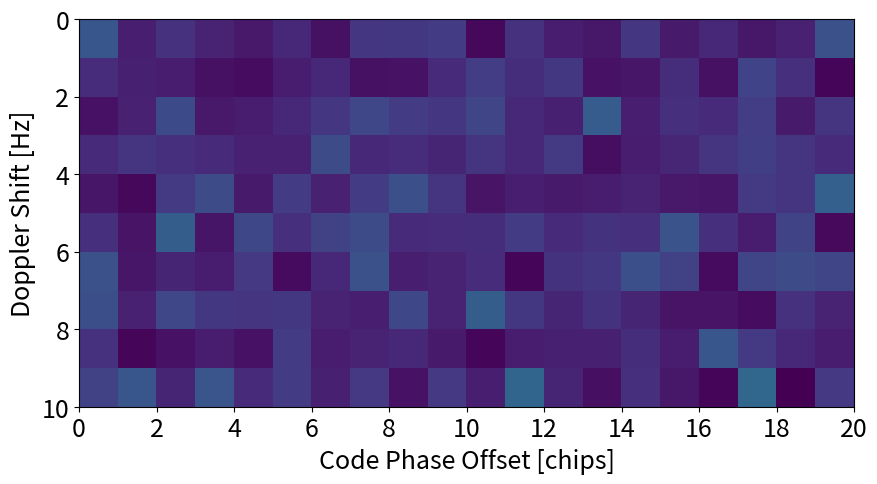
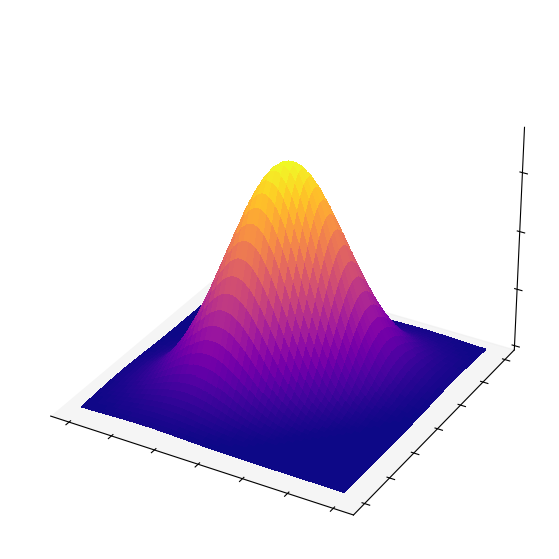
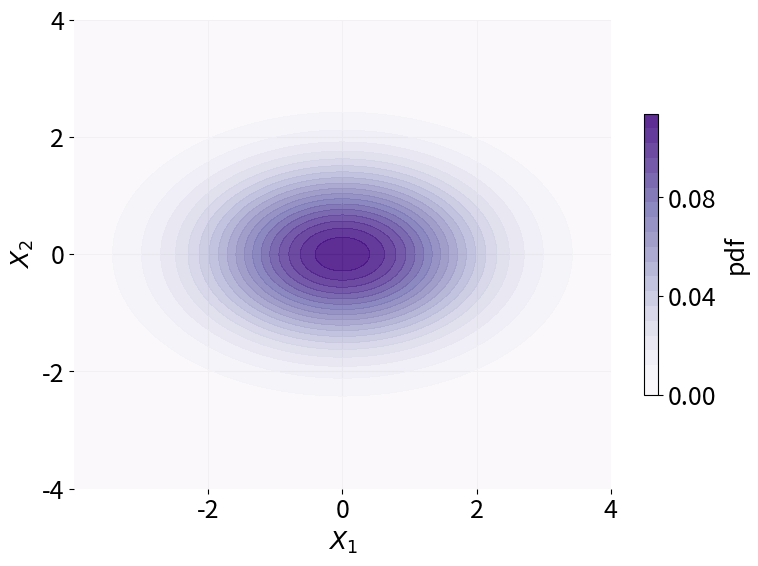
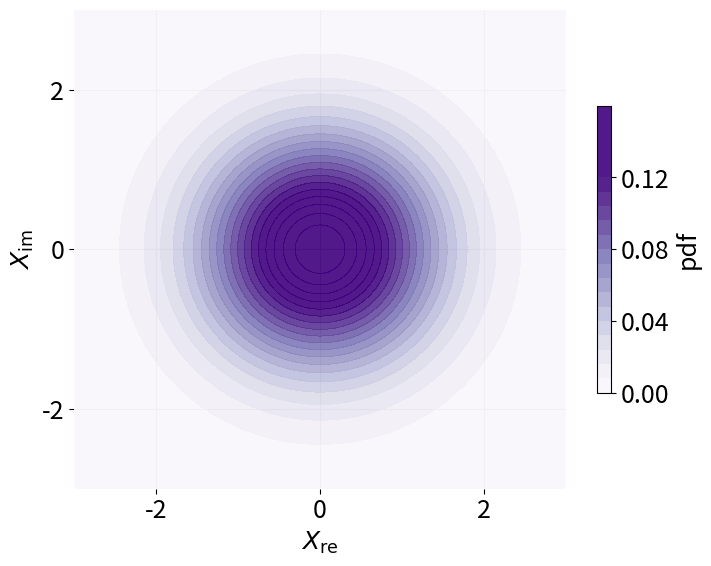
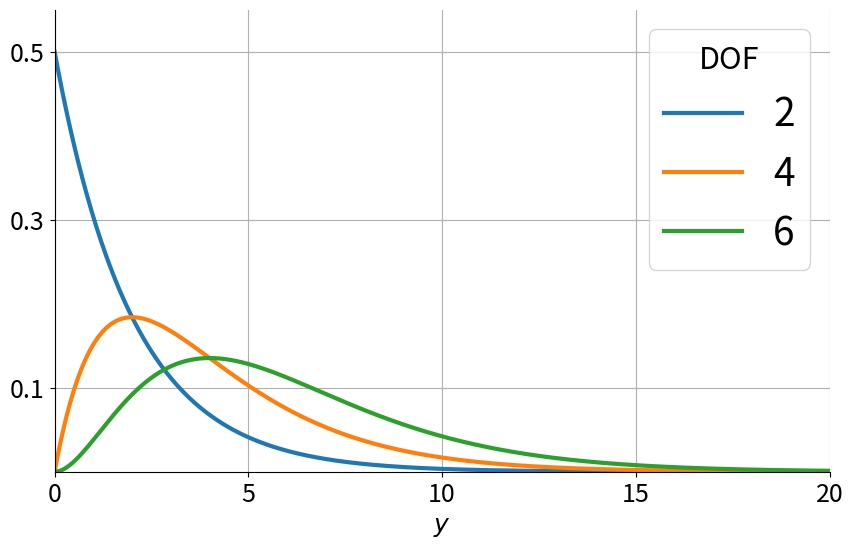
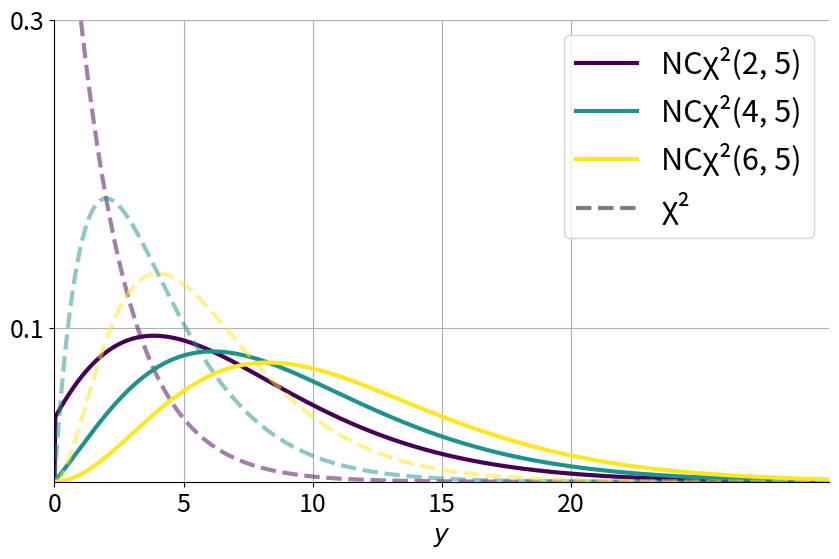
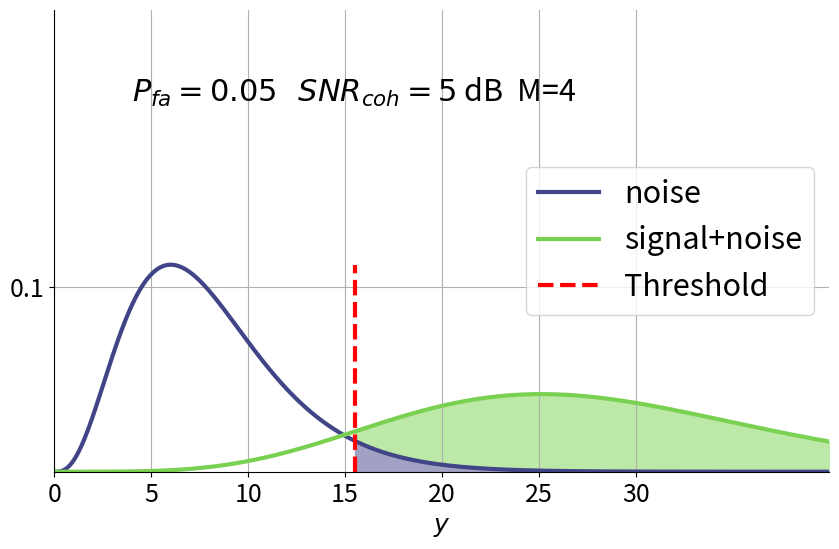
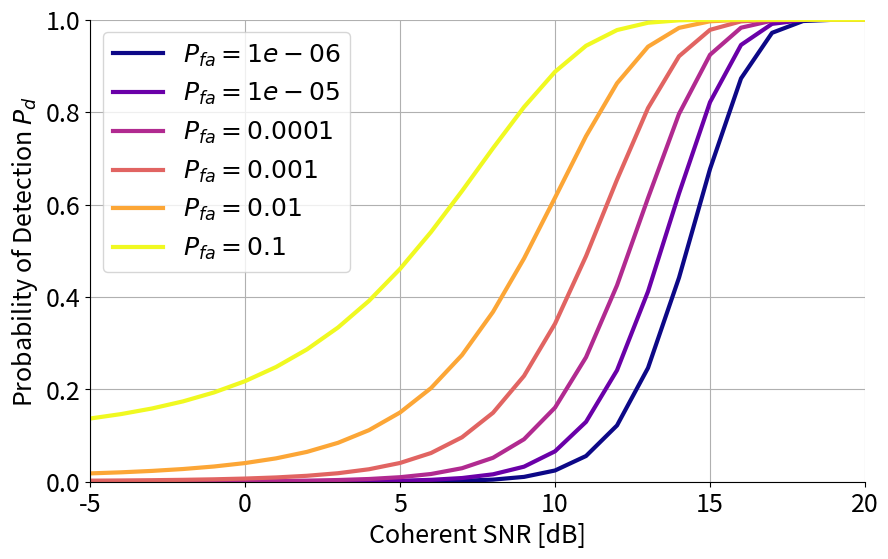
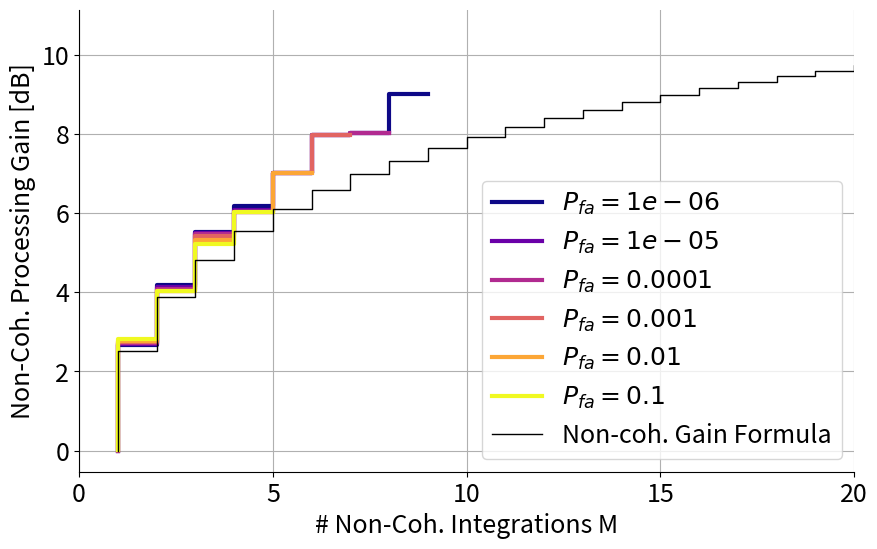
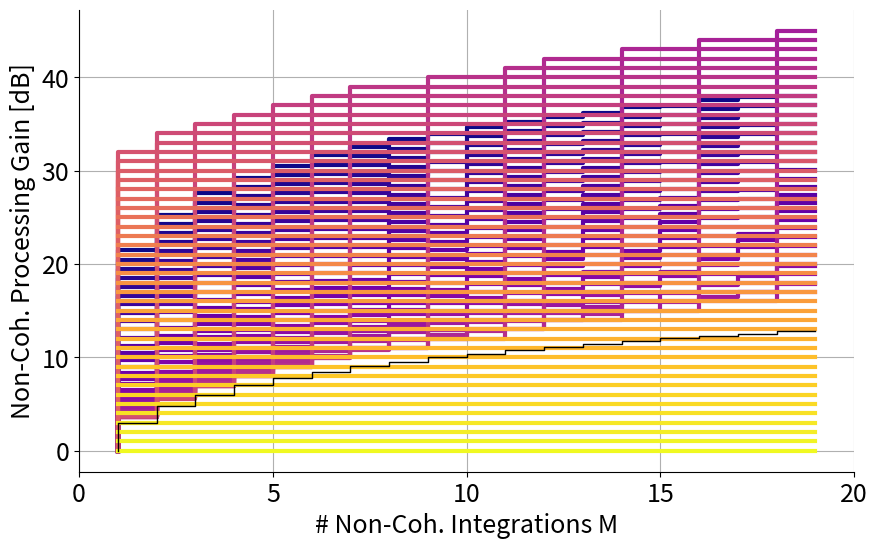

Write the Python code that produced these figures, in order.
import numpy as np
import matplotlib.pyplot as plt

from scipy.stats import multivariate_normal
from scipy.stats import chi2, ncx2
from scipy import special

fig = plt.figure(figsize=(10, 6), dpi=200)
plt.rcParams.update({"font.size": 18})
ax = fig.add_subplot(1, 1, 1)
corr_shape = (10, 20)
mock_corr = np.random.randn(corr_shape[0], corr_shape[1]) + 1j * np.random.randn(corr_shape[0], corr_shape[1])
# mock_corr[4, 12] += 10  # Add a peak
im = ax.imshow(np.abs(mock_corr), extent=(0, corr_shape[1], corr_shape[0], 0), vmin=0, vmax=10)
ax.set_xticks(np.arange(0, corr_shape[1]+1, 2))
ax.set_xlabel("Code Phase Offset [chips]")
ax.set_ylabel("Doppler Shift [Hz]")

# make joint normal random pdf in 3D

from mpl_toolkits.mplot3d import Axes3D # For 3D surface plot

# 1. Define the parameters of the 2D joint normal distribution
mean = np.array([0, 0])  # Mean vector (mu_x, mu_y)
covariance = np.array([[1, 0.5],
                       [0.5, 1]]) # Covariance matrix

# 2. Create a grid of points for the X and Y axes
N = 1000 # Number of points in each dimension
x = np.linspace(-3, 3, N)
y = np.linspace(-3, 3, N)
X, Y = np.meshgrid(x, y) # Create a 2D grid

# 3. Combine X and Y into a single array of coordinates
pos = np.empty(X.shape + (2,))
pos[:, :, 0] = X
pos[:, :, 1] = Y

# 4. Create a multivariate normal distribution object
rv = multivariate_normal(mean, covariance)

# 5. Calculate the PDF values for each point on the grid
Z = rv.pdf(pos)

# 6. Plot the 2D joint normal PDF
fig = plt.figure(figsize=(10, 7), dpi=200)
ax = fig.add_subplot(111, projection="3d")

# Create a 3D surface plot
ax.plot_surface(X, Y, Z, cmap="plasma", antialiased=False, edgecolor="none", alpha=1.0)
# ax.set_xlabel("$X_1$")
# ax.set_ylabel("$X_2$")
# ax.set_zlabel("pdf($X_1, X_2$)")
ax.xaxis.set_pane_color((1.0, 1.0, 1.0, 0.0))
ax.yaxis.set_pane_color((1.0, 1.0, 1.0, 0.0))
ax.yaxis.gridlines.set_visible(False)
ax.xaxis.gridlines.set_visible(False)
ax.zaxis.gridlines.set_visible(False)
# ax.zaxis.set_ticks([])
# ax.set_zticks([])
for axis in [ax.xaxis, ax.yaxis, ax.zaxis]:
    axis.set_ticklabels([])
#     axis._axinfo["axisline"]["linewidth"] = 1
#     axis._axinfo["axisline"]["color"] = "b"
#     axis._axinfo["grid"]["linewidth"] = 0.5
#     axis._axinfo["grid"]["linestyle"] = "--"
#     axis._axinfo["grid"]["color"] = "#d1d1d1"
#     axis._axinfo["tick"]["inward_factor"] = 0.0
#     axis._axinfo["tick"]["outward_factor"] = 0.0
    # axis.set_pane_color((0, 0, 0))
plt.tight_layout()
plt.show()

mean = np.array([0, 0])  # Mean vector (mu_x, mu_y)
covariance = np.array([[2, 0.0],
                       [0.0, 1]])
# covariance = np.array([[2, 0.7],
#                        [0.7, 1]])

# 2. Create a grid of points for the X and Y axes
N = 1000 # Number of points in each dimension
x = np.linspace(-4, 4, N)
y = np.linspace(-4, 4, N)
X, Y = np.meshgrid(x, y) # Create a 2D grid

# 3. Combine X and Y into a single array of coordinates
pos = np.empty(X.shape + (2,))
pos[:, :, 0] = X
pos[:, :, 1] = Y

# 4. Create a multivariate normal distribution object
rv = multivariate_normal(mean, covariance)

# 5. Calculate the PDF values for each point on the grid
Z = rv.pdf(pos)

# Plot contour of the 2D joint normal PDF
fig = plt.figure(figsize=(8, 6), dpi=200)
ax = fig.add_subplot(111)
contour = ax.contourf(X, Y, Z, levels=20, cmap="Purples", vmin=-0, vmax=.12, zorder=2, alpha=.9)
ax.set_xlabel("$X_1$")
ax.set_ylabel("$X_2$")
ax.set_yticks([-4, -2, 0, 2, 4])
ax.set_xticks([-2, 0, 2, 4])
for sp in ax.spines.values():
    sp.set_visible(False)
ax.grid(zorder=1)
cb = plt.colorbar(contour, ax=ax, label="pdf", shrink=0.6)
cb.set_ticks([0, 0.04, 0.08])
# cb.set_ticks([0, 0.04, 0.08, 0.12])
# ax.text(0.1, 0.8, transform=ax.transAxes, fontsize=22)
plt.tight_layout()
plt.show()

# samples = ...
# np.mean(samples)
# np.var(samples)

mean = np.array([0, 0])  # Mean vector (mu_x, mu_y)
covariance = np.array([[1, 0.0],
                       [0.0, 1]])

# 2. Create a grid of points for the X and Y axes
N = 1000 # Number of points in each dimension
x = np.linspace(-3, 3, N)
y = np.linspace(-3, 3, N)
X, Y = np.meshgrid(x, y) # Create a 2D grid

# 3. Combine X and Y into a single array of coordinates
pos = np.empty(X.shape + (2,))
pos[:, :, 0] = X
pos[:, :, 1] = Y

# 4. Create a multivariate normal distribution object
rv = multivariate_normal(mean, covariance)

# 5. Calculate the PDF values for each point on the grid
Z = rv.pdf(pos)

# Plot contour of the 2D joint normal PDF
fig = plt.figure(figsize=(7.5, 6), dpi=200)
ax = fig.add_subplot(111)
contour = ax.contourf(X, Y, Z, levels=20, cmap="Purples", vmin=-0, vmax=.12, zorder=2, alpha=.9)
ax.set_xlabel("$X_\\text{re}$")
ax.set_ylabel("$X_\\text{im}$")
ax.set_yticks([-2, 0, 2])
ax.set_xticks([-2, 0, 2])
for sp in ax.spines.values():
    sp.set_visible(False)
ax.grid(zorder=1)
cb = plt.colorbar(contour, ax=ax, label="pdf", shrink=0.6)
# cb.set_ticks([0, 0.04, 0.08])
cb.set_ticks([0, 0.04, 0.08, 0.12])
# ax.text(0.1, 0.8, transform=ax.transAxes, fontsize=22)
plt.tight_layout()
plt.show()

# Plot chi-squared distribution with 2, 4, and 6 degrees of freedom

df_values = [2, 4, 6]  # Degrees of freedom
x = np.linspace(0, 20, 1000)
plt.rcParams.update({"font.size": 18})
fig = plt.figure(figsize=(10, 6), dpi=200)
ax = fig.add_subplot(1, 1, 1)
for df in df_values:
    ax.plot(x, chi2.pdf(x, df), label=f"{df}", lw=3)
# ax.set_title("Chi-Squared Distribution")
ax.set_xlabel("$y$")
ax.set_xticks([0, 5, 10, 15, 20])
ax.set_yticks([0.1, 0.3, 0.5])
ax.set_ylim(0, 0.55)
ax.set_xlim(0, 20)
ax.spines["top"].set_visible(False)
ax.spines["right"].set_visible(False)
# ax.set_ylabel("Probability Density Function (pdf)")
leg = ax.legend(fontsize=28)
leg.set_title("DOF", prop={"size": 22})
ax.grid()
plt.show()

# plot chi-squared with 2 DOF and non-central chi-squared

df_list = [2, 4, 6]  # Degrees of freedom
lambda_param = 5  # Non-centrality parameter
x = np.linspace(0, 30, 1000)

fig = plt.figure(figsize=(10, 6), dpi=200)
ax = fig.add_subplot(1, 1, 1)
plt.rcParams.update({"font.size": 18})
# ax.plot(x, chi2.pdf(x, df), label=f"λ=0", lw=3)
cmap = plt.get_cmap("viridis")
colors = cmap(np.linspace(0, 1, len(df_list)))
for i, df in enumerate(df_list):
    color = colors[i]
    ax.plot(x, chi2.pdf(x, df), color=color, linestyle="--", alpha=.5, lw=3)
    ax.plot(x, ncx2.pdf(x, df, lambda_param), color=color, lw=3)
ax.set_xlabel("$y$")
ax.set_xticks([0, 5, 10, 15, 20])
ax.set_yticks([0.1, 0.3, 0.5])
ax.set_ylim(0, 0.3)
ax.set_xlim(0, 30)
ax.spines["top"].set_visible(False)
ax.spines["right"].set_visible(False)
# ax.set_ylabel("Probability Density Function (pdf)")
handles = [plt.Line2D([0], [0], color=colors[i], lw=3) for i in range(len(df_list))]
handles += [plt.Line2D([0], [0], color="black", lw=3, linestyle="--", alpha=.5)]
labels = [f"NCχ²({df}, 5)" for df in df_list]
labels += ["χ²"]
leg = ax.legend(handles, labels, fontsize=22)
ax.grid()
plt.show()

# plot chi-squared with 2 DOF and non-central chi-squared
M = 4
SNR_coh = 5  # Coherent SNR
df = 2 * M  # Degrees of freedom
lambda_param = M * SNR_coh  # Non-centrality parameter
x = np.linspace(0, 50, 1000)

noise_pdf = chi2.pdf(x, df)
signal_plus_noise_pdf = ncx2.pdf(x, df, lambda_param)
p_fd = .05
threshold = chi2.ppf(1 - p_fd, df)
print(f"Threshold for Pfd={p_fd}: {threshold:.2f}")
p_d = 1 - ncx2.cdf(threshold, df, lambda_param)
print(f"Probability of Detection Pd={p_d:.3f}")


fig = plt.figure(figsize=(10, 6), dpi=200)
ax = fig.add_subplot(1, 1, 1)
plt.rcParams.update({"font.size": 18})
cmap = plt.get_cmap("viridis")
colors = cmap([.2, .8])
def lighten_color(color, amount=.5):
    return np.array(color) + (1 - np.array(color)) * amount
light_colors = [lighten_color(c) for c in colors]

ax.fill_between(x, 0, signal_plus_noise_pdf, where=(x >= threshold), color=light_colors[1], alpha=1)
ax.fill_between(x, 0, noise_pdf, where=(x >= threshold), color=light_colors[0], alpha=1)
ax.plot(x, noise_pdf, label=f"noise", color=colors[0], lw=3)
ax.plot(x, signal_plus_noise_pdf, label=f"signal+noise", color=colors[1], lw=3)
ax.plot([threshold, threshold], [0, np.max(noise_pdf)], color="red", linestyle="--", lw=3, label="Threshold")
ax.text(.1, .8, f"$P_{{fa}}={p_fd}$   $SNR_{{coh}}={SNR_coh}$ dB  M={M}", transform=ax.transAxes, fontsize=22)
ax.set_xlabel("$y$")
ax.set_xticks([0, 5, 10, 15, 20, 25, 30])
ax.set_yticks([0.1, 0.3, 0.5])
ax.set_ylim(0, 0.25)
ax.set_xlim(0, 40)
ax.spines["top"].set_visible(False)
ax.spines["right"].set_visible(False)
# ax.set_ylabel("Probability Density Function (pdf)")
leg = ax.legend(fontsize=22)
ax.grid()
plt.show()

# probability of detection vs coherent SNR for default M = 1, p_fd = 0.05

SNR_coh_dB_arr = np.arange(-20, 50.2, 1.0)
p_fa_arr = np.array([1e-6, 1e-5, 1e-4, 0.001, 0.01, 0.1])

p_d_coh_arr = np.zeros((len(p_fa_arr), len(SNR_coh_dB_arr)))

for i, p_fa in enumerate(p_fa_arr):
    threshold = chi2.ppf(1 - p_fa, 2)  # for M = 1
    print(f"Threshold for Pfa={p_fa}: {threshold:.2f}")
    for j, SNR_coh_dB in enumerate(SNR_coh_dB_arr):
        SNR_coh = 10 ** (SNR_coh_dB / 10)
        lambda_param = 1 * SNR_coh  # M = 1
        p_d_coh_arr[i, j] = 1 - ncx2.cdf(threshold, 2, lambda_param)

fig = plt.figure(figsize=(10, 6), dpi=200)
ax = fig.add_subplot(1, 1, 1)
plt.rcParams.update({"font.size": 18})
cmap = plt.get_cmap("plasma")
colors = cmap(np.linspace(0, 1, len(p_fa_arr)))
for i, p_fa in enumerate(p_fa_arr):
    p_d = p_d_coh_arr[i, :]
    ax.plot(SNR_coh_dB_arr, p_d, lw=3, color=colors[i], label=f"$P_{{fa}}={p_fa}$")
ax.legend()
ax.set_xlabel("Coherent SNR [dB]")
ax.set_ylabel("Probability of Detection $P_d$")
ax.set_xticks(np.arange(-5, 25, 5))
ax.set_yticks([0.0, 0.2, 0.4, 0.6, 0.8, 1.0])
ax.set_ylim(0, 1)
ax.set_xlim(-5, 20)
ax.spines["top"].set_visible(False)
ax.spines["right"].set_visible(False)
ax.grid()
plt.show()


SNR_coh = 25  # Coherent SNR
SNR_coh_dB = 10 * np.log10(SNR_coh)

M_arr = np.arange(1, 30)

processing_gain_dB_arr = np.nan * np.zeros((len(p_fa_arr), len(M_arr)))

for i, p_fa in enumerate(p_fa_arr):
    for j, M in enumerate(M_arr):
        df = 2 * M  # Degrees of freedom
        threshold = chi2.ppf(1 - p_fa, df)
        lambda_param = M * SNR_coh  # Non-centrality parameter
        p_d = 1 - ncx2.cdf(threshold, df, lambda_param)
        # figure out equiv_SNR that gives same p_d with M = 1
        equiv_SNR_coh_dB = np.interp(p_d, p_d_coh_arr[i, :], SNR_coh_dB_arr)
        if equiv_SNR_coh_dB > np.max(50):
            continue
        # print(p_d, equiv_SNR_coh_dB)
        # equiv_SNR_coh = 10 ** (equiv_SNR_coh_dB / 10)
        processing_gain_dB = equiv_SNR_coh_dB - SNR_coh_dB
        processing_gain_dB_arr[i, j] = processing_gain_dB

fig = plt.figure(figsize=(10, 6), dpi=200)
ax = fig.add_subplot(1, 1, 1)
plt.rcParams.update({"font.size": 18})
cmap = plt.get_cmap("plasma")
colors = cmap(np.linspace(0, 1, len(p_fa_arr)))
for i, p_fa in enumerate(p_fa_arr):
    processing_gain_dB = processing_gain_dB_arr[i, :]
    nan_mask = np.ones_like(processing_gain_dB)
    nan_mask[processing_gain_dB > 35] = np.nan
    ax.step(M_arr, processing_gain_dB * nan_mask, lw=3, color=colors[i], label=f"$P_{{fa}}={p_fa}$")

noncoh_loss_func = lambda M, D_c: (1 + np.sqrt(1 + 9.2 * M / D_c)) / (1 + np.sqrt(1 + 9.2 / D_c))
D_c_func = lambda p_fa, p_d: (special.erfcinv(2 * p_fa) + special.erfcinv(2 * (1 - p_d))) ** 2
threshold = chi2.ppf(1 - p_fa, 2)
p_d = 1 - ncx2.cdf(threshold, 2, SNR_coh)
# D_c = D_c_func(p_fa=p_fa, p_d=p_d)
D_c = 30
print(f"p_d = {p_d:.5f}  D_c = {D_c:.2f}")
# noncoh_gain_dB_arr = 10 * np.log10(M_arr / noncoh_loss_func(M_arr, D_c))
# ax.step(M_arr, noncoh_gain_dB_arr, color="black", lw=1, label="Non-coh. Gain Formula")
# noncoh_gain_dB_arr = 10 * np.log10(M_arr)
# ax.step(M_arr, noncoh_gain_dB_arr, color="red", lw=1, label="Non-coh. Gain Formula")

noncoh_gain_dB_arr = 6.79 * (1 + .253 * p_d) * (1 + np.log10(1 / p_fa) / 46.6) * np.log10(M_arr) * (1 - 0.14 * np.log10(M_arr) + 0.0183 * np.log10(M_arr)**2)
ax.step(M_arr, noncoh_gain_dB_arr, color="black", lw=1, label="Non-coh. Gain Formula")

ax.legend()
ax.set_xlabel("# Non-Coh. Integrations M")
ax.set_ylabel("Non-Coh. Processing Gain [dB]")
ax.set_xticks(np.arange(0, 55, 5))
# ax.set_ylim(0, 35)
ax.set_xlim(0, 20)
ax.spines["top"].set_visible(False)
ax.spines["right"].set_visible(False)
ax.grid()
plt.show()


from scipy import special

p_fa_index = 4
p_fa = p_fa_arr[p_fa_index]
threshold = chi2.ppf(1 - p_fa, 2)

# SNR_coh_dB_arr = np.arange(-20, 50.2, 0.1)
M_arr = np.arange(1, 20)

processing_gain_dB_arr = np.nan * np.zeros((len(SNR_coh_dB_arr), len(M_arr)))

for i, SNR_coh_dB in enumerate(SNR_coh_dB_arr):
    SNR_coh = 10 ** (SNR_coh_dB / 10)
    for j, M in enumerate(M_arr):
        df = 2 * M  # Degrees of freedom
        lambda_param = M * SNR_coh  # Non-centrality parameter
        p_d = 1 - ncx2.cdf(threshold, df, lambda_param)
        # figure out equiv_SNR that gives same p_d with M = 1
        equiv_SNR_coh_dB = np.interp(p_d, p_d_coh_arr[p_fa_index, :], SNR_coh_dB_arr)
        if equiv_SNR_coh_dB > 50:
            continue
        # print(p_d, equiv_SNR_coh_dB)
        # equiv_SNR_coh = 10 ** (equiv_SNR_coh_dB / 10)
        processing_gain_dB = equiv_SNR_coh_dB - SNR_coh_dB
        processing_gain_dB_arr[i, j] = processing_gain_dB

fig = plt.figure(figsize=(10, 6), dpi=200)
ax = fig.add_subplot(1, 1, 1)
plt.rcParams.update({"font.size": 18})
cmap = plt.get_cmap("plasma")
colors = cmap(np.linspace(0, 1, len(SNR_coh_dB_arr)))
for i, SNR_coh_dB in enumerate(SNR_coh_dB_arr):
    processing_gain_dB = processing_gain_dB_arr[i, :]
    ax.step(M_arr, processing_gain_dB, lw=3, color=colors[i])

noncoh_loss_func = lambda M, D_c: (1 + np.sqrt(1 + 9.2 * M / D_c)) / (1 + np.sqrt(1 + 9.2 / D_c))
D_c_func = lambda p_fa, p_d: (special.erfcinv(2 * p_fa) + special.erfcinv(2 * (1 - p_d))) ** 2
threshold = chi2.ppf(1 - p_fa, 2)
p_d = 1 - ncx2.cdf(threshold, 2, SNR_coh)
D_c = D_c_func(p_fa=0.01, p_d=p_d)
print(f"p_d = {p_d:.5f}  D_c = {D_c:.2f}")
noncoh_gain_dB_arr = 10 * np.log10(M_arr / noncoh_loss_func(M_arr, D_c))
ax.step(M_arr, noncoh_gain_dB_arr, color="black", lw=1, label="Non-coh. Gain")

# ax.legend()
ax.set_xlabel("# Non-Coh. Integrations M")
ax.set_ylabel("Non-Coh. Processing Gain [dB]")
ax.set_xticks(np.arange(0, 55, 5))
# ax.set_ylim(0, 35)
ax.set_xlim(0, 20)
ax.spines["top"].set_visible(False)
ax.spines["right"].set_visible(False)
ax.grid()
plt.show()


print(10 * np.log10(25))

